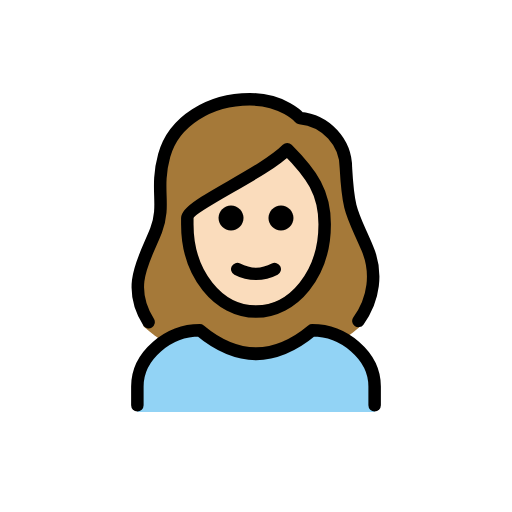
t = 0.00 s
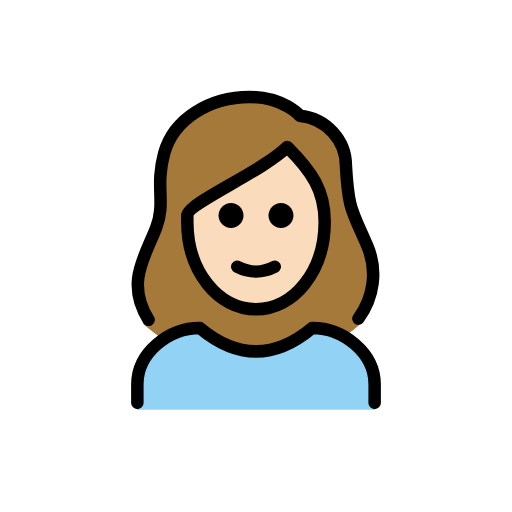
t = 0.48 s
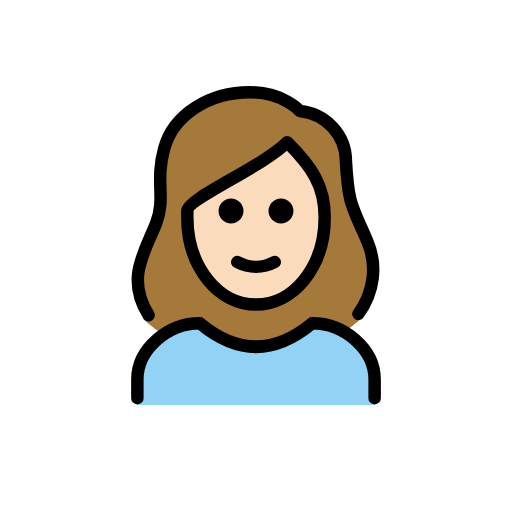
t = 1.43 s
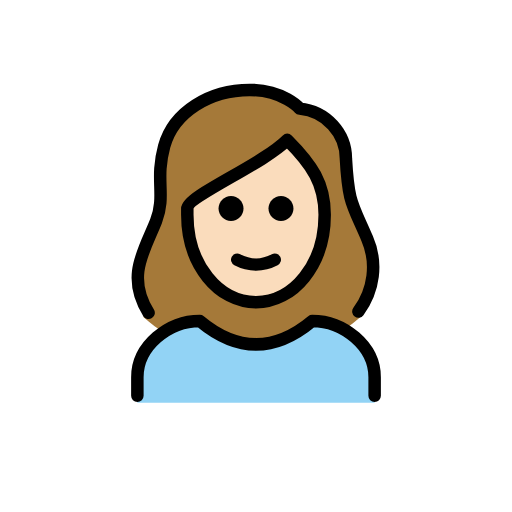
t = 1.90 s
t = 2.38 s: frame unchanged from t = 1.43 s, image omitted
t = 3.33 s: frame unchanged from t = 0.48 s, image omitted

The animated SVG that drew these frames (rendered in a browser with its animation timeline set to each time). Animation: 1 SMIL element (animateTransform=1); one cycle of 3.80 s, repeats indefinitely.

<?xml version='1.0' encoding='utf-8'?>
<svg xmlns="http://www.w3.org/2000/svg" id="emoji" viewBox="-5 -5 82 82" width="200" height="200" role="img">
  <title>OpenMoji: woman: light skin tone</title><g><g id="color">
    <path fill="#92D3F5" d="M17,61v-4c0-5,5-9,10-9c6,5,12,5,18,0c5,0,10,4,10,9v4" />
  </g>
  <g id="hair">
    <path fill="#a57939" d="M18,47.3c1.1,1,2.4,1.9,3.6,2.7c1.7-1.2,3.6-2,5.4-2.1c6.2,5,12.5,5,18.7,0c1.4,0.1,2.9,0.6,4.2,1.5 c1.1-0.7,2.1-1.5,3-2.3c1.2-0.7,3.1-8.3,0.4-13c-0.4-0.9-0.8-1.7-1.2-2.6c-1.5-3.3-2-4.5-2.3-10.5c0-3.7-3.8-6.8-7.5-7.1 c-0.3,0-0.5-0.1-0.7-0.3c-0.1-0.1-2.4-2.7-7.2-2.7c-6.2,0-11.4,3.4-12.7,8.2c-0.5,2-0.7,4.1-0.6,6.2c0.2,2-0.1,4.1-0.8,6 c-0.2,0.8-0.6,1.5-1.1,2.1C15.4,37.7,18.2,47.6,18,47.3z" />
  </g>
  <g id="skin">
    <path fill="#fadcbc" d="M25.4,29.4v1C25.4,38,30,44,35.9,44s10.5-6,10.5-13.6c0-4.7-1.8-7.5-5.3-11.1c-2.8,2.2-5.8,4.1-9,5.8 C29.5,26.5,25.8,28.6,25.4,29.4z" />
  </g>
  <g id="skin-shadow" />
  <g id="line">
    <path fill="none" stroke="#000000" stroke-linecap="round" stroke-linejoin="round" stroke-width="2" d="M18.8,46.6 c-3.7-5.9-0.6-10.1,1.2-14.7c1.6-4.2-0.2-6.5,1.3-12s7.3-9,13.7-9c5.4,0,8,3,8,3c4.2,0.4,7.4,3.9,7.4,8c0.4,7.2,1,7.2,3.4,12.8 c1.7,3.9,1.1,8.3-1.4,11.7" />
    <path fill="none" stroke="#000000" stroke-linecap="round" stroke-linejoin="round" stroke-width="2" d="M17,59.9v-3c0-5,5-9,10-9 c6,5,12,5,18,0c5,0,10,4,10,9v3" />
    <path d="M42,29.9c0,1.1-0.9,2-2,2s-2-0.9-2-2s0.9-2,2-2S42,28.8,42,29.9" />
    <path d="M34,29.9c0,1.1-0.9,2-2,2c-1.1,0-2-0.9-2-2s0.9-2,2-2C33.1,27.9,34,28.8,34,29.9" />
    <path fill="none" stroke="#000000" stroke-linejoin="round" stroke-width="2" d="M25,30.9c0,8,5,14,11,14s11-6,11-14c0-5-2-8-6-12 c-4,4-16,9-16,11C25,29.9,25,30.9,25,30.9z" />
    <path fill="none" stroke="#000000" stroke-linecap="round" stroke-linejoin="round" stroke-width="2" d="M33,38.1c1.9,1,4.1,1,6,0" />
  </g>
<animateTransform attributeName="transform" type="translate" values="0 0;0 -1.5;0 0" dur="3.8s" repeatCount="indefinite" /></g></svg>
